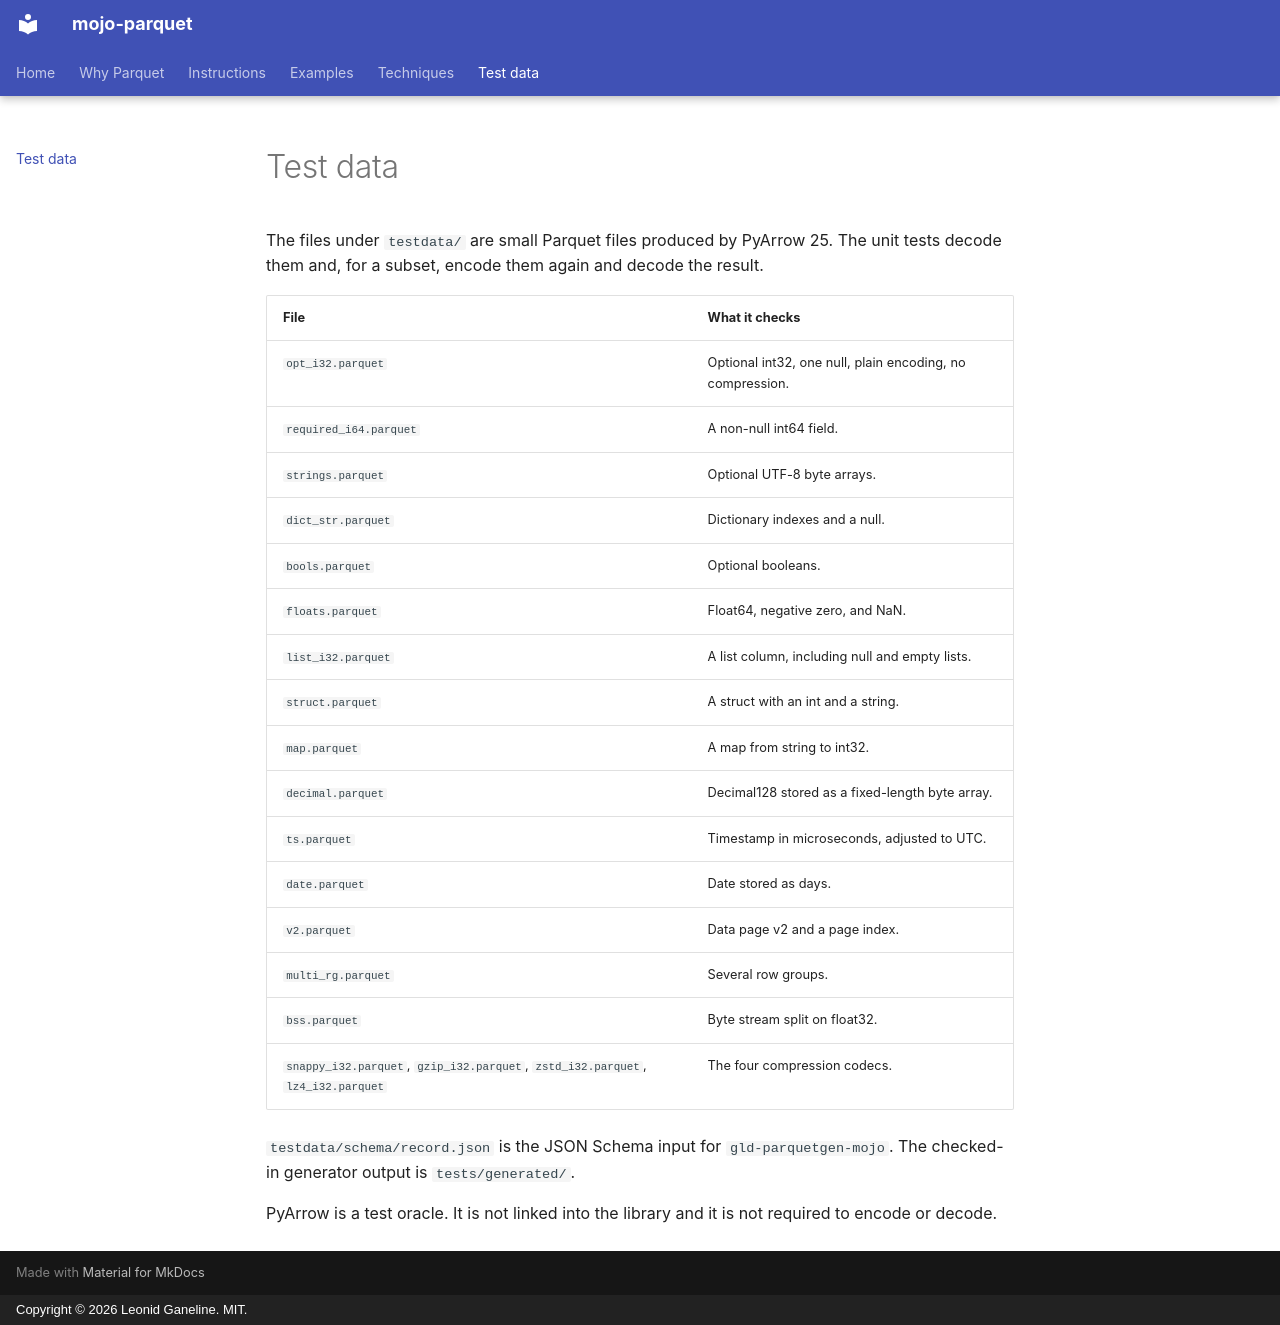

repository: leo-gan/gld-parquet · page: test-data/index.html · generator: mkdocs · copyright: Copyright © 2026 Leonid Ganeline. MIT.

# Test data

The files under `testdata/` are small Parquet files produced by PyArrow 25. The unit tests decode them and, for a subset, encode them again and decode the result.

| File | What it checks |
| --- | --- |
| `opt_i32.parquet` | Optional int32, one null, plain encoding, no compression. |
| `required_i64.parquet` | A non-null int64 field. |
| `strings.parquet` | Optional UTF-8 byte arrays. |
| `dict_str.parquet` | Dictionary indexes and a null. |
| `bools.parquet` | Optional booleans. |
| `floats.parquet` | Float64, negative zero, and NaN. |
| `list_i32.parquet` | A list column, including null and empty lists. |
| `struct.parquet` | A struct with an int and a string. |
| `map.parquet` | A map from string to int32. |
| `decimal.parquet` | Decimal128 stored as a fixed-length byte array. |
| `ts.parquet` | Timestamp in microseconds, adjusted to UTC. |
| `date.parquet` | Date stored as days. |
| `v2.parquet` | Data page v2 and a page index. |
| `multi_rg.parquet` | Several row groups. |
| `bss.parquet` | Byte stream split on float32. |
| `snappy_i32.parquet`, `gzip_i32.parquet`, `zstd_i32.parquet`, `lz4_i32.parquet` | The four compression codecs. |

`testdata/schema/record.json` is the JSON Schema input for `gld-parquetgen-mojo`. The checked-in generator output is `tests/generated/`.

PyArrow is a test oracle. It is not linked into the library and it is not required to encode or decode.
